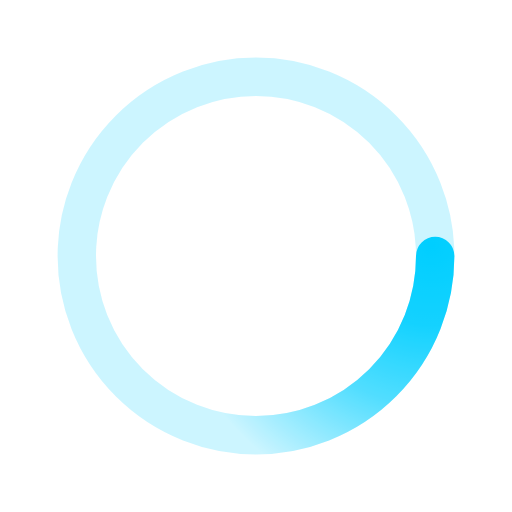
t = 0.00 s
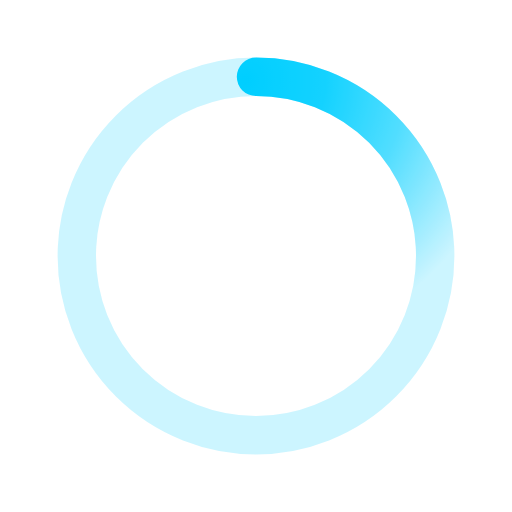
t = 0.50 s
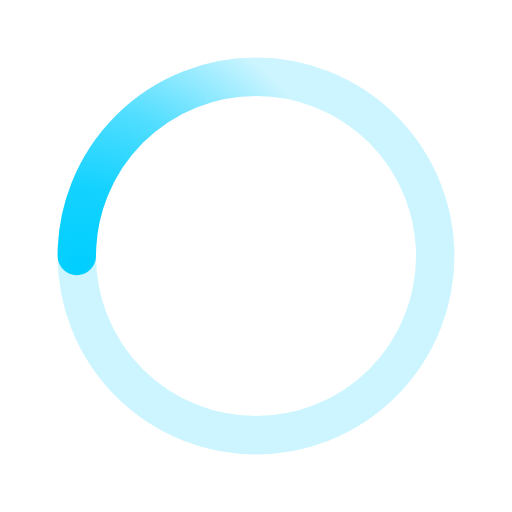
t = 1.00 s
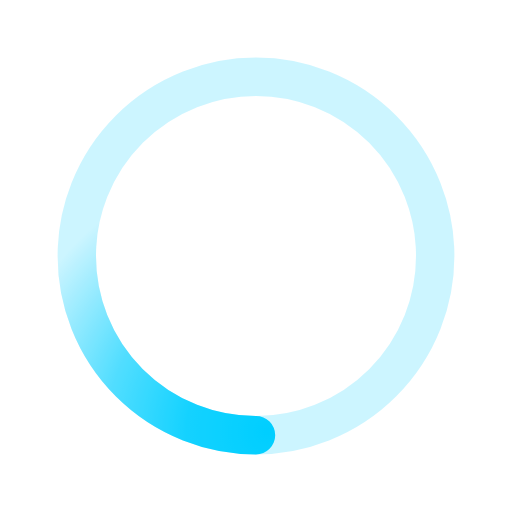
t = 1.50 s

The animated SVG that drew these frames (rendered in a browser with its animation timeline set to each time). Animation: 1 SMIL element (animateTransform=1); one cycle of 2.00 s, repeats indefinitely.

﻿<svg xmlns='http://www.w3.org/2000/svg' viewBox='0 0 200 200'><radialGradient id='a11' cx='.66' fx='.66' cy='.3125' fy='.3125' gradientTransform='scale(1.5)'><stop offset='0' stop-color='#00CFFF'></stop><stop offset='.3' stop-color='#00CFFF' stop-opacity='.9'></stop><stop offset='.6' stop-color='#00CFFF' stop-opacity='.6'></stop><stop offset='.8' stop-color='#00CFFF' stop-opacity='.3'></stop><stop offset='1' stop-color='#00CFFF' stop-opacity='0'></stop></radialGradient><circle transform-origin='center' fill='none' stroke='url(#a11)' stroke-width='15' stroke-linecap='round' stroke-dasharray='200 1000' stroke-dashoffset='0' cx='100' cy='100' r='70'><animateTransform type='rotate' attributeName='transform' calcMode='spline' dur='2' values='360;0' keyTimes='0;1' keySplines='0 0 1 1' repeatCount='indefinite'></animateTransform></circle><circle transform-origin='center' fill='none' opacity='.2' stroke='#00CFFF' stroke-width='15' stroke-linecap='round' cx='100' cy='100' r='70'></circle></svg>